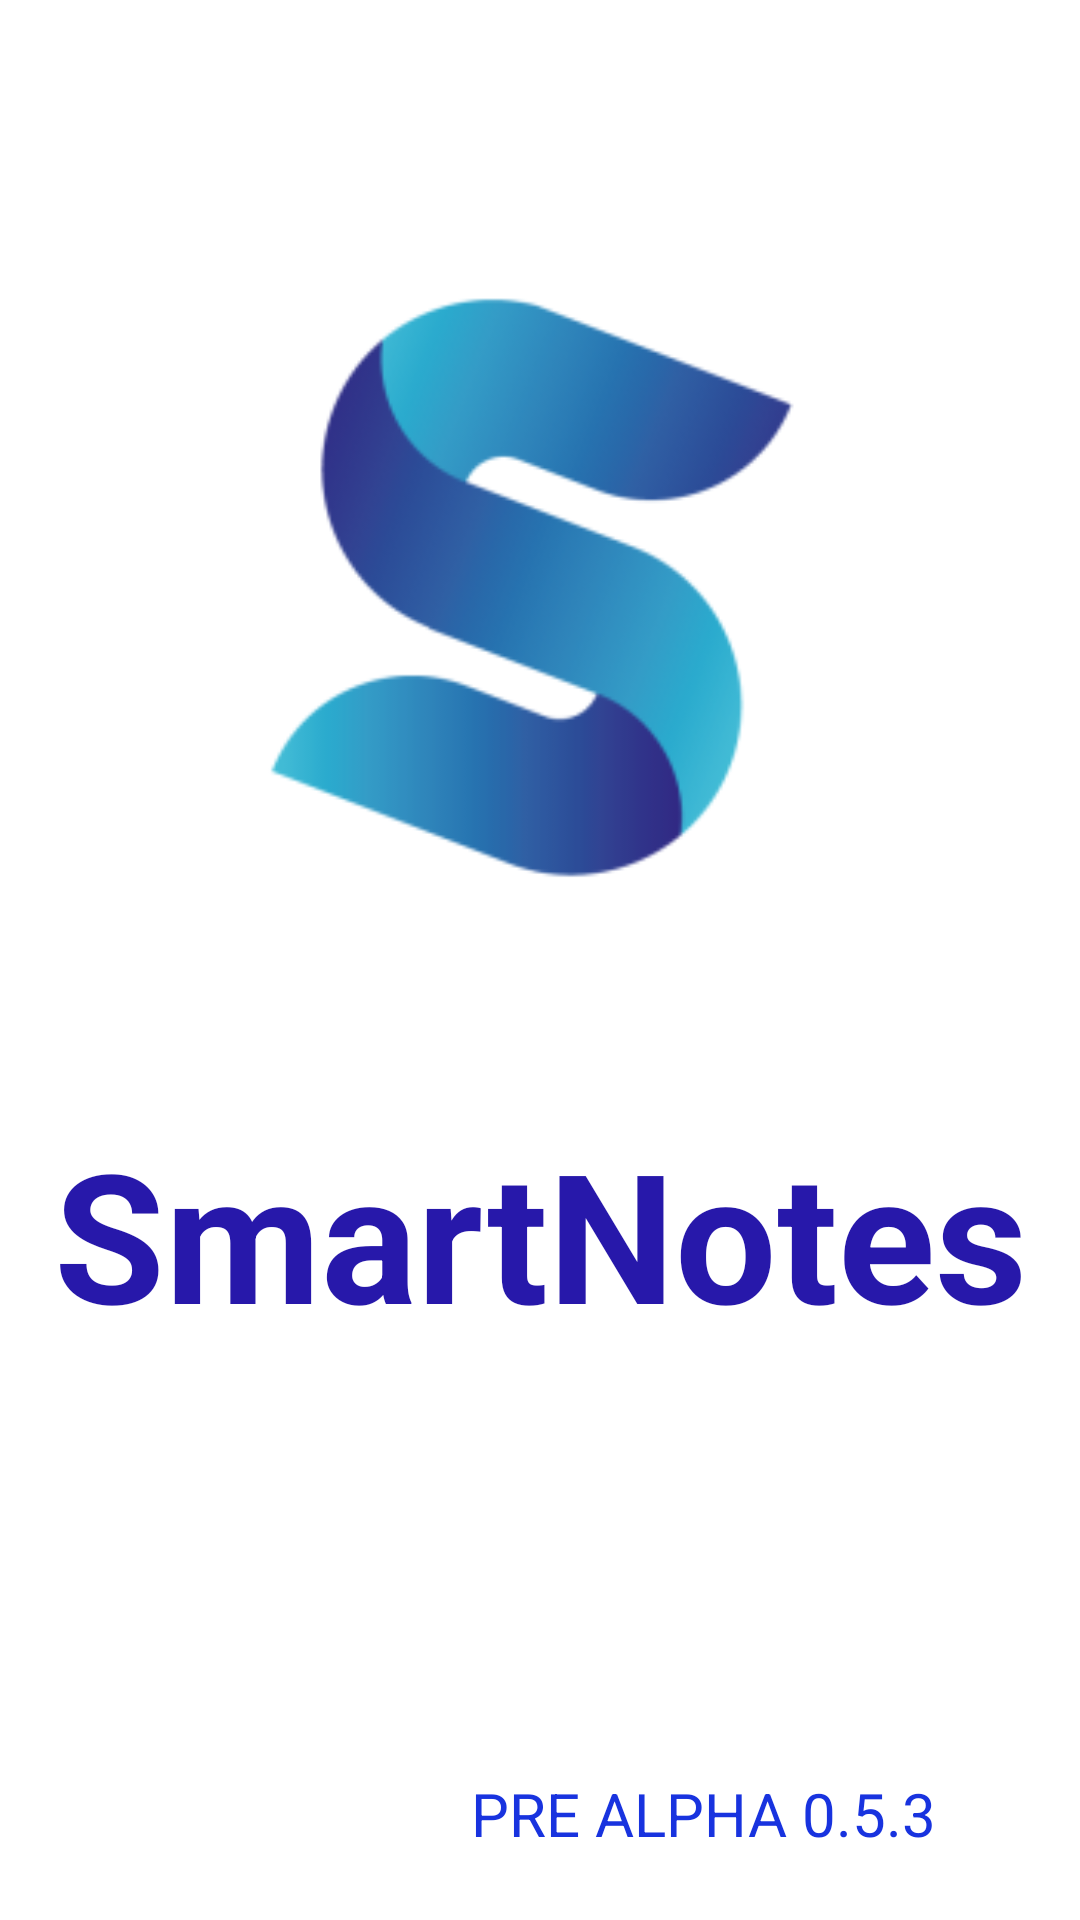

This screen was rendered from an Android layout file. Write that file and the resources it references.
<!-- AndroidManifest.xml: application theme AppTheme.NoActionBar -->
<!-- res/layout/activity_main.xml -->
<?xml version="1.0" encoding="utf-8"?>
<androidx.constraintlayout.widget.ConstraintLayout xmlns:android="http://schemas.android.com/apk/res/android"
    xmlns:app="http://schemas.android.com/apk/res-auto"
    xmlns:tools="http://schemas.android.com/tools"
    android:layout_width="match_parent"
    android:layout_height="match_parent"
    android:background="#FFFFFF"
    tools:context=".MainActivity">

    <TextView
        android:id="@+id/textView"
        android:layout_width="wrap_content"
        android:layout_height="wrap_content"
        android:text="SmartNotes"
        android:textAlignment="center"
        android:textColor="@color/colorPrimaryDark"
        android:textSize="60dp"
        android:textStyle="bold"
        app:layout_constraintBottom_toBottomOf="parent"
        app:layout_constraintEnd_toEndOf="parent"
        app:layout_constraintStart_toStartOf="parent"
        app:layout_constraintTop_toBottomOf="@+id/imageView"
        app:layout_constraintVertical_bias="0.03" />

    <ImageView
        android:id="@+id/imageView"
        android:layout_width="360dp"
        android:layout_height="333dp"
        android:layout_marginTop="32dp"
        app:layout_constraintEnd_toEndOf="parent"
        app:layout_constraintStart_toStartOf="parent"
        app:layout_constraintTop_toTopOf="parent"
        app:srcCompat="@mipmap/ic_launcher_foreground" />

    <TextView
        android:id="@+id/LabelVersion"
        android:layout_width="wrap_content"
        android:layout_height="wrap_content"
        android:layout_marginEnd="48dp"
        android:layout_marginBottom="22dp"
        android:text="@string/app_version"
        android:textColor="@color/colorPrimary"
        android:textSize="20dp"
        app:layout_constraintBottom_toBottomOf="parent"
        app:layout_constraintEnd_toEndOf="parent" />

</androidx.constraintlayout.widget.ConstraintLayout>
<!-- resources referenced by this layout -->
<resources>
  <color name="colorPrimary">#1833DF</color>
  <color name="colorPrimaryDark">#2718AA</color>
  <!-- mipmap ic_launcher_foreground: png bitmap (mipmap-hdpi, 5923 bytes) -->
  <string name="app_version">PRE ALPHA 0.5.3</string>
  <style name="AppTheme.NoActionBar">
          <item name="windowActionBar">false</item>
          <item name="windowNoTitle">true</item>
      </style>
</resources>
